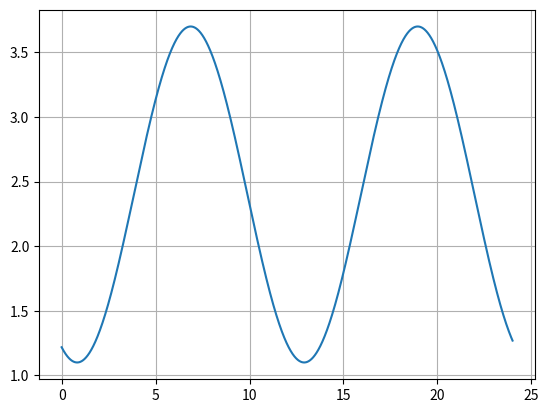

Here is the Python script that generated this plot:
import math
import matplotlib.pyplot as plt

def f(x):
    return 1.3 * math.sin(0.52 * x - 2) + 2.4

x = 0
dx = 0.001
N = 24

y_list = []
x_list = []
biggest_consumptions = [(0, 0)]

while x <= N:
    temp_fx = round(f(x), 7)
    if temp_fx > biggest_consumptions[0][1]:
        biggest_consumptions[0] = (x, temp_fx)
    elif temp_fx == biggest_consumptions[0][1]:
        biggest_consumptions.append((x, temp_fx))

    y_list.append(f(x))
    x_list.append(x)
    x += dx

for biggest_consumption in biggest_consumptions:
    print(f"Energiforbruket er høyest {round(biggest_consumption[0], 1)} timer etter midnatt")

plt.plot(x_list, y_list)
plt.grid()
plt.show()